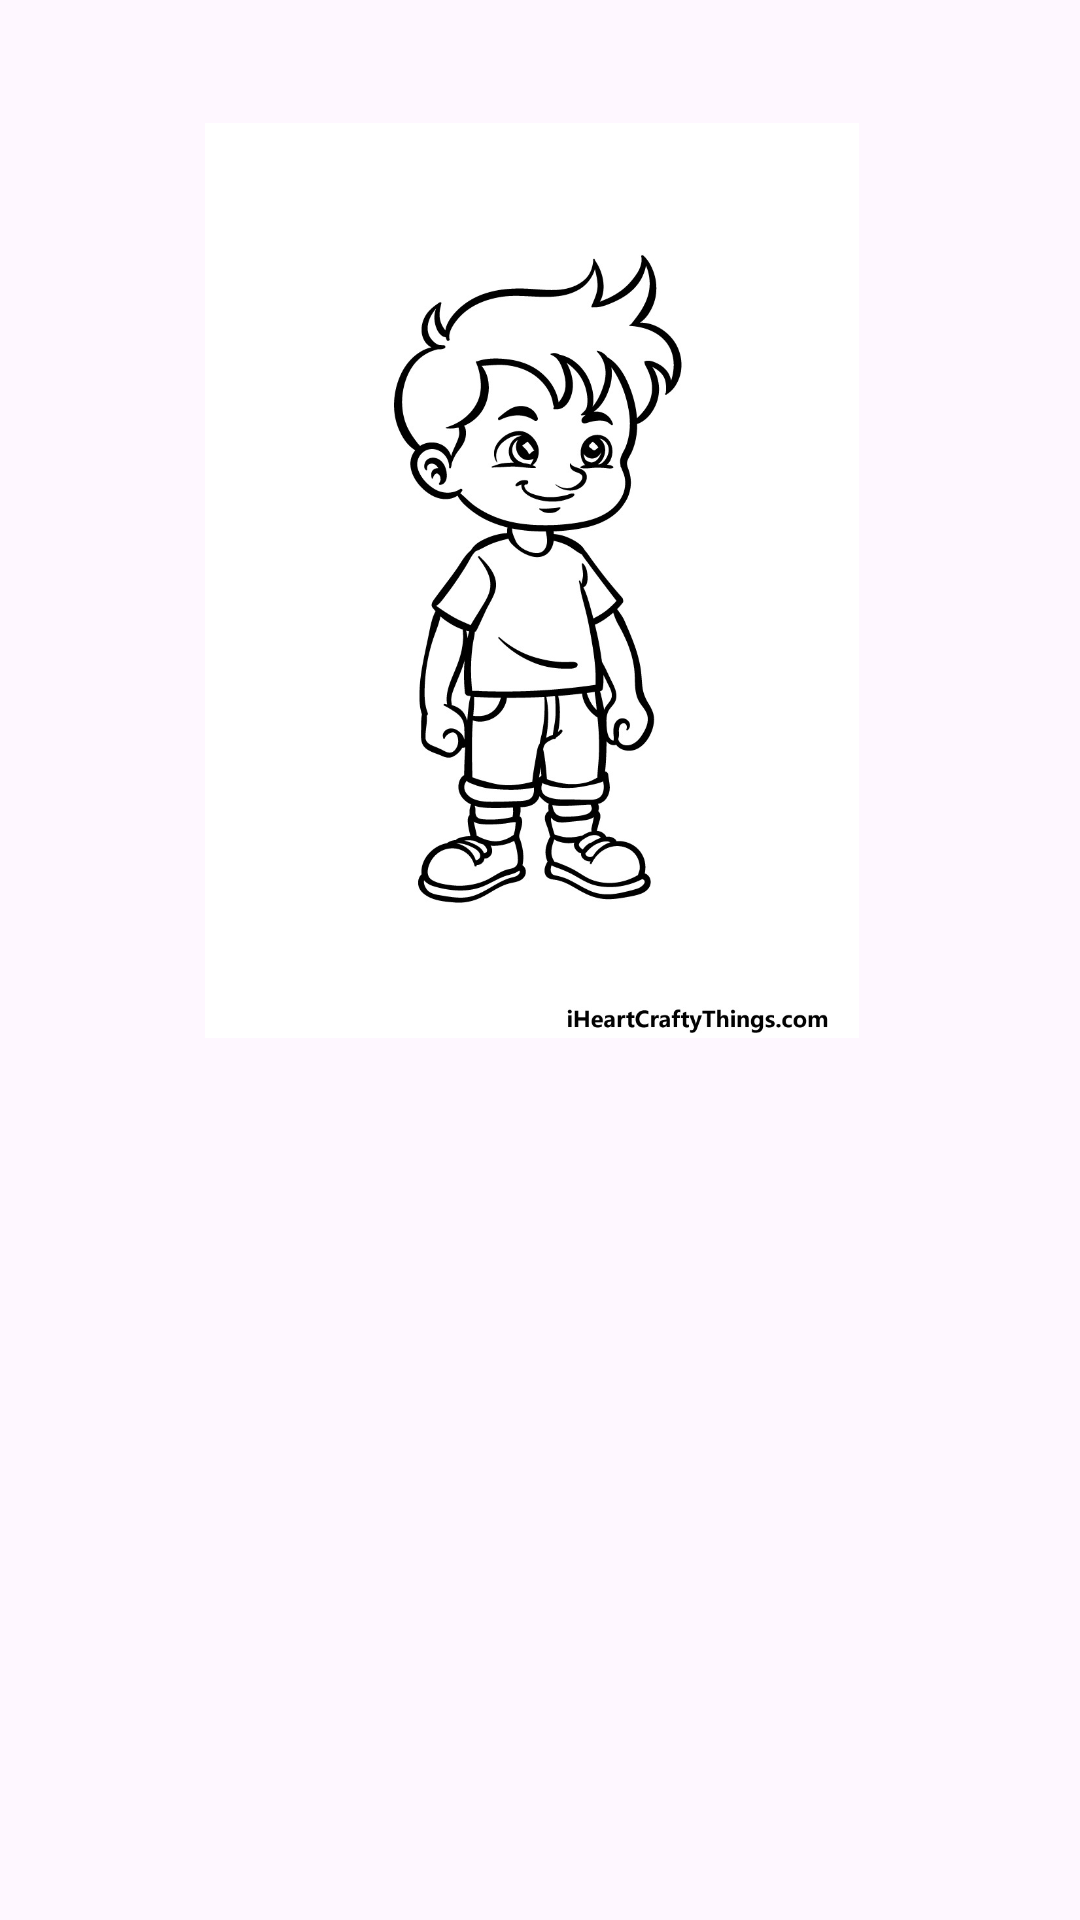

Here is an Android app screen rendered from its layout file. Give the layout XML and the strings, colors and styles it references.
<!-- AndroidManifest.xml: application theme Theme.Unit1Projects -->
<!-- res/layout/activity_transition_end.xml -->
<?xml version="1.0" encoding="utf-8"?>
<androidx.constraintlayout.widget.ConstraintLayout xmlns:android="http://schemas.android.com/apk/res/android"
    xmlns:app="http://schemas.android.com/apk/res-auto"
    xmlns:tools="http://schemas.android.com/tools"
    android:id="@+id/main"
    android:layout_width="match_parent"
    android:layout_height="match_parent"
    tools:context=".unit2.transitions.TransitionEndActivity">

    <ImageView
        android:id="@+id/imageView2"
        android:layout_width="218dp"
        android:layout_height="387dp"
        android:layout_marginStart="78dp"
        android:layout_marginEnd="98dp"
        android:layout_marginBottom="253dp"
        android:contentDescription="TODO"
        app:layout_constraintBottom_toBottomOf="parent"
        app:layout_constraintEnd_toEndOf="parent"
        app:layout_constraintHorizontal_bias="0.294"
        app:layout_constraintStart_toStartOf="parent"
        app:layout_constraintTop_toTopOf="parent"
        app:layout_constraintVertical_bias="0.175"
        app:srcCompat="@drawable/i2" />
</androidx.constraintlayout.widget.ConstraintLayout>
<!-- resources referenced by this layout -->
<resources>
  <!-- drawable i2: jpg bitmap (drawable, 100215 bytes) -->
  <style name="Theme.Unit1Projects" parent="Base.Theme.Unit1Projects" />
  <style name="Base.Theme.Unit1Projects" parent="Theme.Material3.DayNight.NoActionBar">
          
          
      </style>
</resources>
